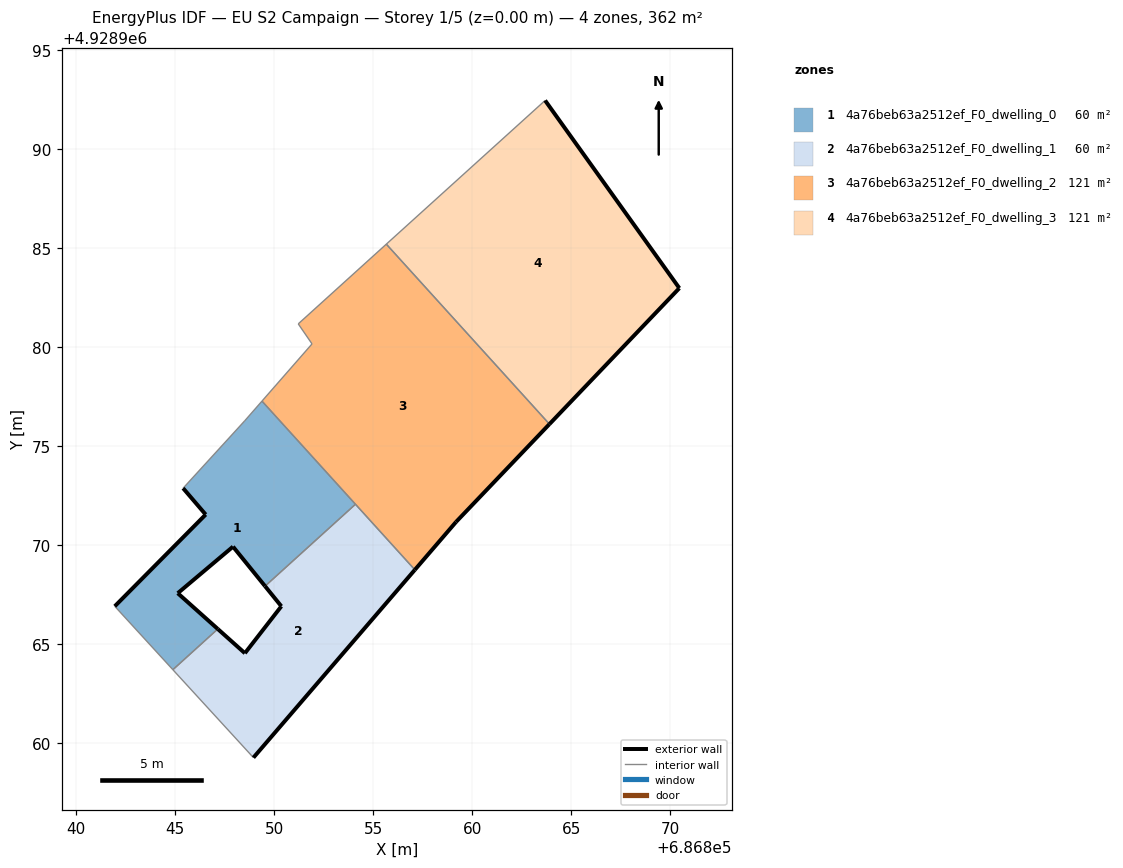
=== STOREY PLAN SPEC (per zone: floor XY polygon, exterior-wall plan segments, windows/doors) ===
zone 1: 4a76beb63a2512ef_F0_dwelling_0  (60.3 m²)
  floor: (686849.55, 4928967.93) (686854.11, 4928972.06) (686849.39, 4928977.27) (686848.51, 4928976.26) (686845.41, 4928972.87) (686846.55, 4928971.54) (686841.96, 4928966.91) (686844.89, 4928963.71) (686847.16, 4928965.77) (686845.14, 4928967.57) (686847.93, 4928969.92)
  exterior wall: (686849.55, 4928967.93) – (686847.93, 4928969.92)  [2.6 m]
  exterior wall: (686847.93, 4928969.92) – (686845.14, 4928967.57)  [3.6 m]
  exterior wall: (686845.14, 4928967.57) – (686847.16, 4928965.77)  [2.7 m]
  exterior wall: (686841.96, 4928966.91) – (686846.55, 4928971.54)  [6.5 m]
  exterior wall: (686846.55, 4928971.54) – (686845.41, 4928972.87)  [1.8 m]
  interior walls: 6
zone 2: 4a76beb63a2512ef_F0_dwelling_1  (60.3 m²)
  floor: (686848.96, 4928959.27) (686857.11, 4928968.75) (686854.11, 4928972.06) (686849.55, 4928967.93) (686850.37, 4928966.91) (686848.53, 4928964.54) (686847.16, 4928965.77) (686844.89, 4928963.71)
  exterior wall: (686848.53, 4928964.54) – (686850.37, 4928966.91)  [3.0 m]
  exterior wall: (686850.37, 4928966.91) – (686849.55, 4928967.93)  [1.3 m]
  exterior wall: (686857.11, 4928968.75) – (686848.96, 4928959.27)  [12.5 m]
  exterior wall: (686847.16, 4928965.77) – (686848.53, 4928964.54)  [1.8 m]
  interior walls: 4
zone 3: 4a76beb63a2512ef_F0_dwelling_2  (120.6 m²)
  floor: (686859.19, 4928971.17) (686863.90, 4928976.11) (686855.67, 4928985.19) (686851.22, 4928981.17) (686851.92, 4928980.16) (686849.39, 4928977.27) (686857.11, 4928968.75)
  exterior wall: (686859.19, 4928971.17) – (686857.11, 4928968.75)  [3.2 m]
  exterior wall: (686863.90, 4928976.11) – (686859.19, 4928971.17)  [6.8 m]
  interior walls: 6
zone 4: 4a76beb63a2512ef_F0_dwelling_3  (120.6 m²)
  floor: (686863.90, 4928976.11) (686870.46, 4928982.97) (686863.68, 4928992.45) (686855.67, 4928985.19)
  exterior wall: (686863.68, 4928992.45) – (686870.46, 4928982.97)  [11.6 m]
  exterior wall: (686870.46, 4928982.97) – (686863.90, 4928976.11)  [9.5 m]
  interior walls: 2

=== DERIVED (storey summary) ===
Building: EU S2 Campaign
Storey: 1 of 5  (floor level z = 0.00 m)
Storey gross floor area: 361.7 m²
Zones on this storey: 4
  - 4a76beb63a2512ef_F0_dwelling_0: floor 60.3 m²; exterior wall 17.2 m (51.6 m²); WWR 0.0%
  - 4a76beb63a2512ef_F0_dwelling_1: floor 60.3 m²; exterior wall 18.6 m (55.9 m²); WWR 0.0%
  - 4a76beb63a2512ef_F0_dwelling_2: floor 120.6 m²; exterior wall 10.0 m (30.0 m²); WWR 0.0%
  - 4a76beb63a2512ef_F0_dwelling_3: floor 120.6 m²; exterior wall 21.1 m (63.4 m²); WWR 0.0%
Zone adjacency (shared interzone walls):
  - 4a76beb63a2512ef_F0_dwelling_0 ↔ 4a76beb63a2512ef_F0_dwelling_1
  - 4a76beb63a2512ef_F0_dwelling_0 ↔ 4a76beb63a2512ef_F0_dwelling_2
  - 4a76beb63a2512ef_F0_dwelling_1 ↔ 4a76beb63a2512ef_F0_dwelling_2
  - 4a76beb63a2512ef_F0_dwelling_2 ↔ 4a76beb63a2512ef_F0_dwelling_3